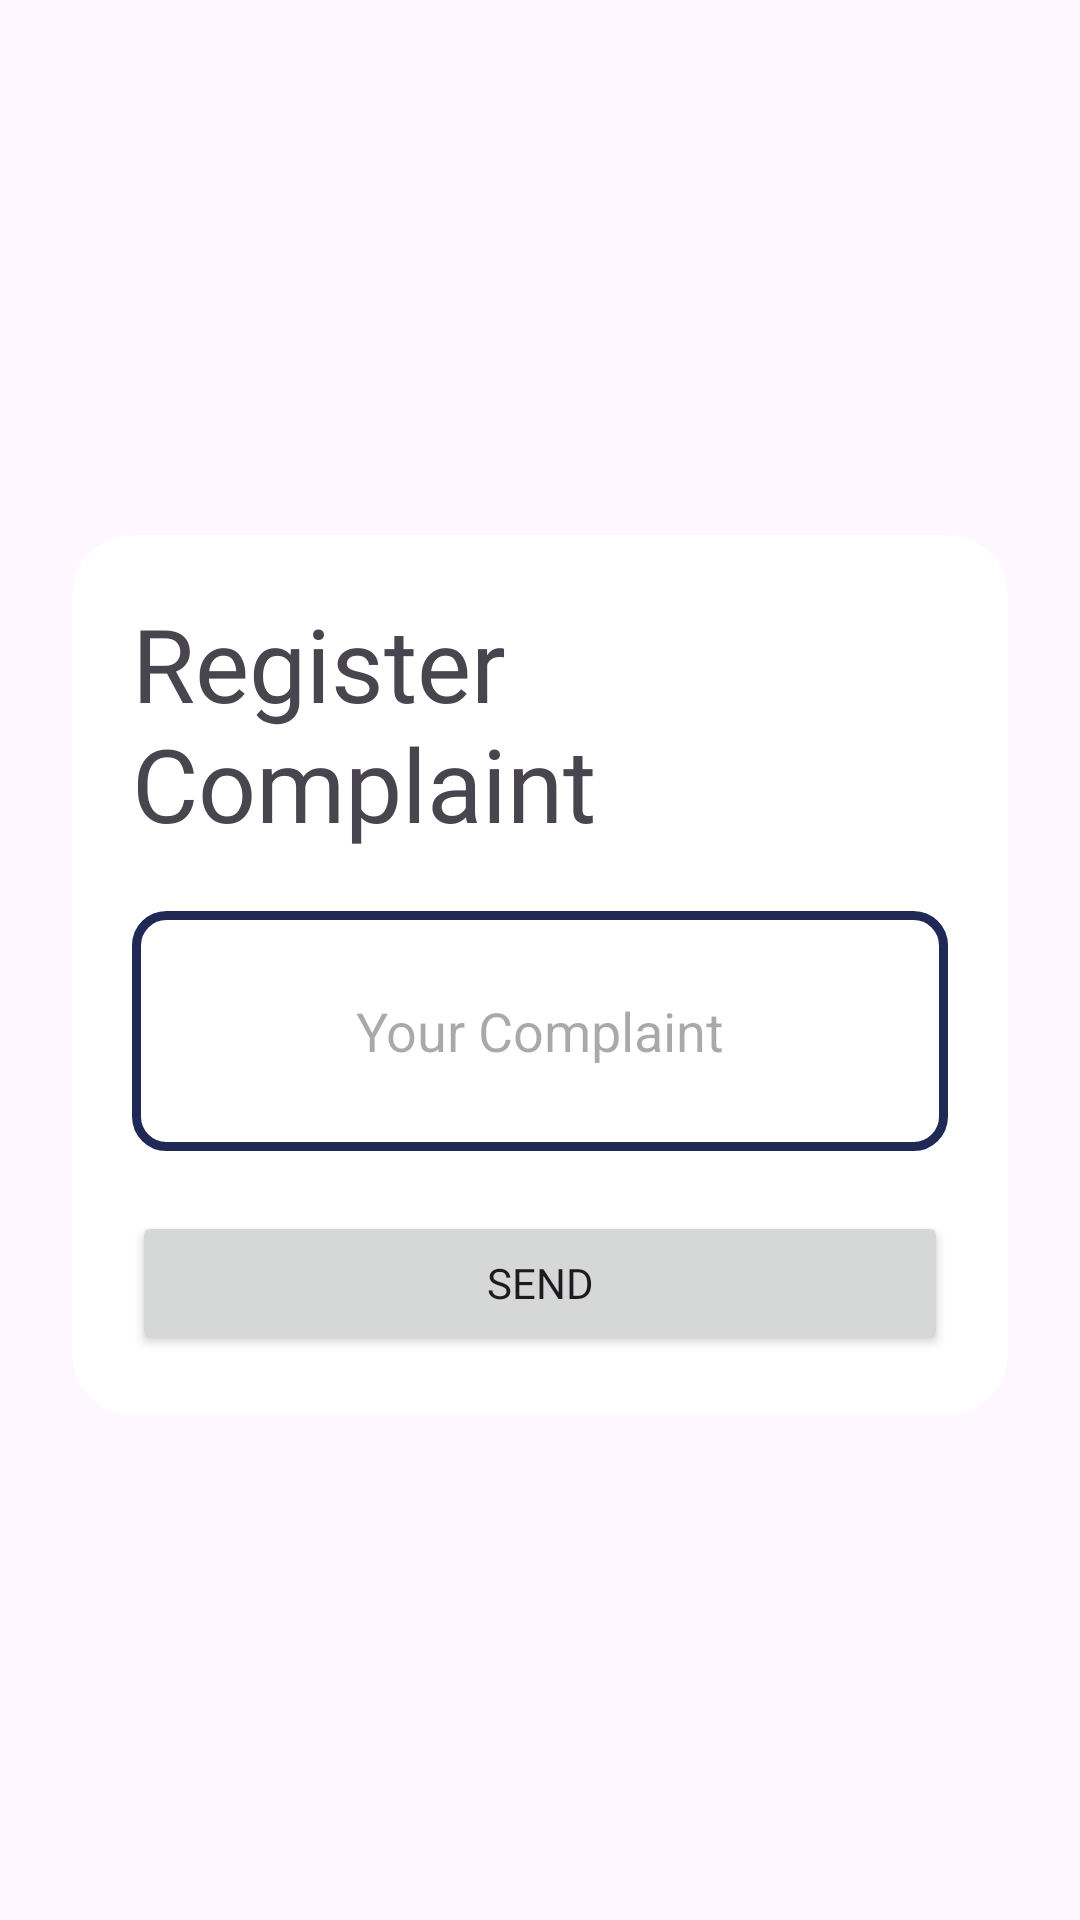

Produce the Android XML layout that renders to this screen, including the resource entries it uses.
<!-- AndroidManifest.xml: application theme Theme.AndroidTraffic -->
<!-- res/layout/activity_register_complaint.xml -->
<?xml version="1.0" encoding="utf-8"?>
<RelativeLayout xmlns:android="http://schemas.android.com/apk/res/android"
    xmlns:app="http://schemas.android.com/apk/res-auto"
    xmlns:tools="http://schemas.android.com/tools"
    android:layout_width="match_parent"
    android:layout_height="match_parent"
    tools:context=".RegisterComplaint">


    <RelativeLayout
        android:id="@+id/complaintSend"
        android:layout_width="match_parent"
        android:layout_height="wrap_content"
        android:layout_centerInParent="true"
        android:layout_marginLeft="24dp"
        android:layout_marginRight="24dp">

        <androidx.cardview.widget.CardView
            android:id="@+id/cardView"
            android:layout_width="match_parent"
            android:layout_height="wrap_content"
            android:layout_marginTop="10dp"
            app:cardCornerRadius="20dp"
            app:cardElevation="0dp">

            <LinearLayout
                android:id="@+id/card"
                android:layout_width="match_parent"
                android:layout_height="wrap_content"
                android:orientation="vertical"
                android:padding="20dp">

                <TextView
                    android:id="@+id/textView13"
                    android:layout_width="wrap_content"
                    android:layout_height="wrap_content"
                    android:fontFamily="@font/dm_sans_medium"
                    android:text="Register Complaint"
                    android:textAppearance="@style/TextAppearance.AppCompat.Display1"
                    app:layout_constraintEnd_toEndOf="parent"
                    app:layout_constraintStart_toStartOf="parent"
                    app:layout_constraintTop_toTopOf="parent" />

                <EditText
                    android:id="@+id/editTextTextMultiLine"
                    android:layout_width="match_parent"
                    android:layout_height="80dp"
                    android:layout_marginTop="20dp"
                    android:ems="10"
                    android:hint="Your Complaint"
                    android:gravity="center"
                    android:inputType="textMultiLine"
                    android:background="@drawable/text_border"
                    app:layout_constraintEnd_toEndOf="parent"
                    app:layout_constraintHorizontal_bias="0.495"
                    app:layout_constraintStart_toStartOf="parent"
                    app:layout_constraintTop_toBottomOf="@+id/textView13" />

                <Button
                    android:id="@+id/button4"
                    android:layout_width="match_parent"
                    android:layout_height="wrap_content"
                    android:layout_marginTop="20dp"
                    android:text="Send"
                    android:fontFamily="@font/dm_sans_medium"/>
            </LinearLayout>
        </androidx.cardview.widget.CardView>
    </RelativeLayout>

</RelativeLayout>
<!-- resources referenced by this layout -->
<resources>
  <!-- drawable text_border (drawable) -->
  <?xml version="1.0" encoding="UTF-8"?>
  <shape xmlns:android="http://schemas.android.com/apk/res/android">
      <corners android:radius="10dp"/>
      <stroke android:color="#202855" android:width="3dp" />
  </shape>
  <style name="Theme.AndroidTraffic" parent="Base.Theme.AndroidTraffic" />
  <style name="Base.Theme.AndroidTraffic" parent="Theme.Material3.DayNight.NoActionBar">
          
          
      </style>
</resources>
